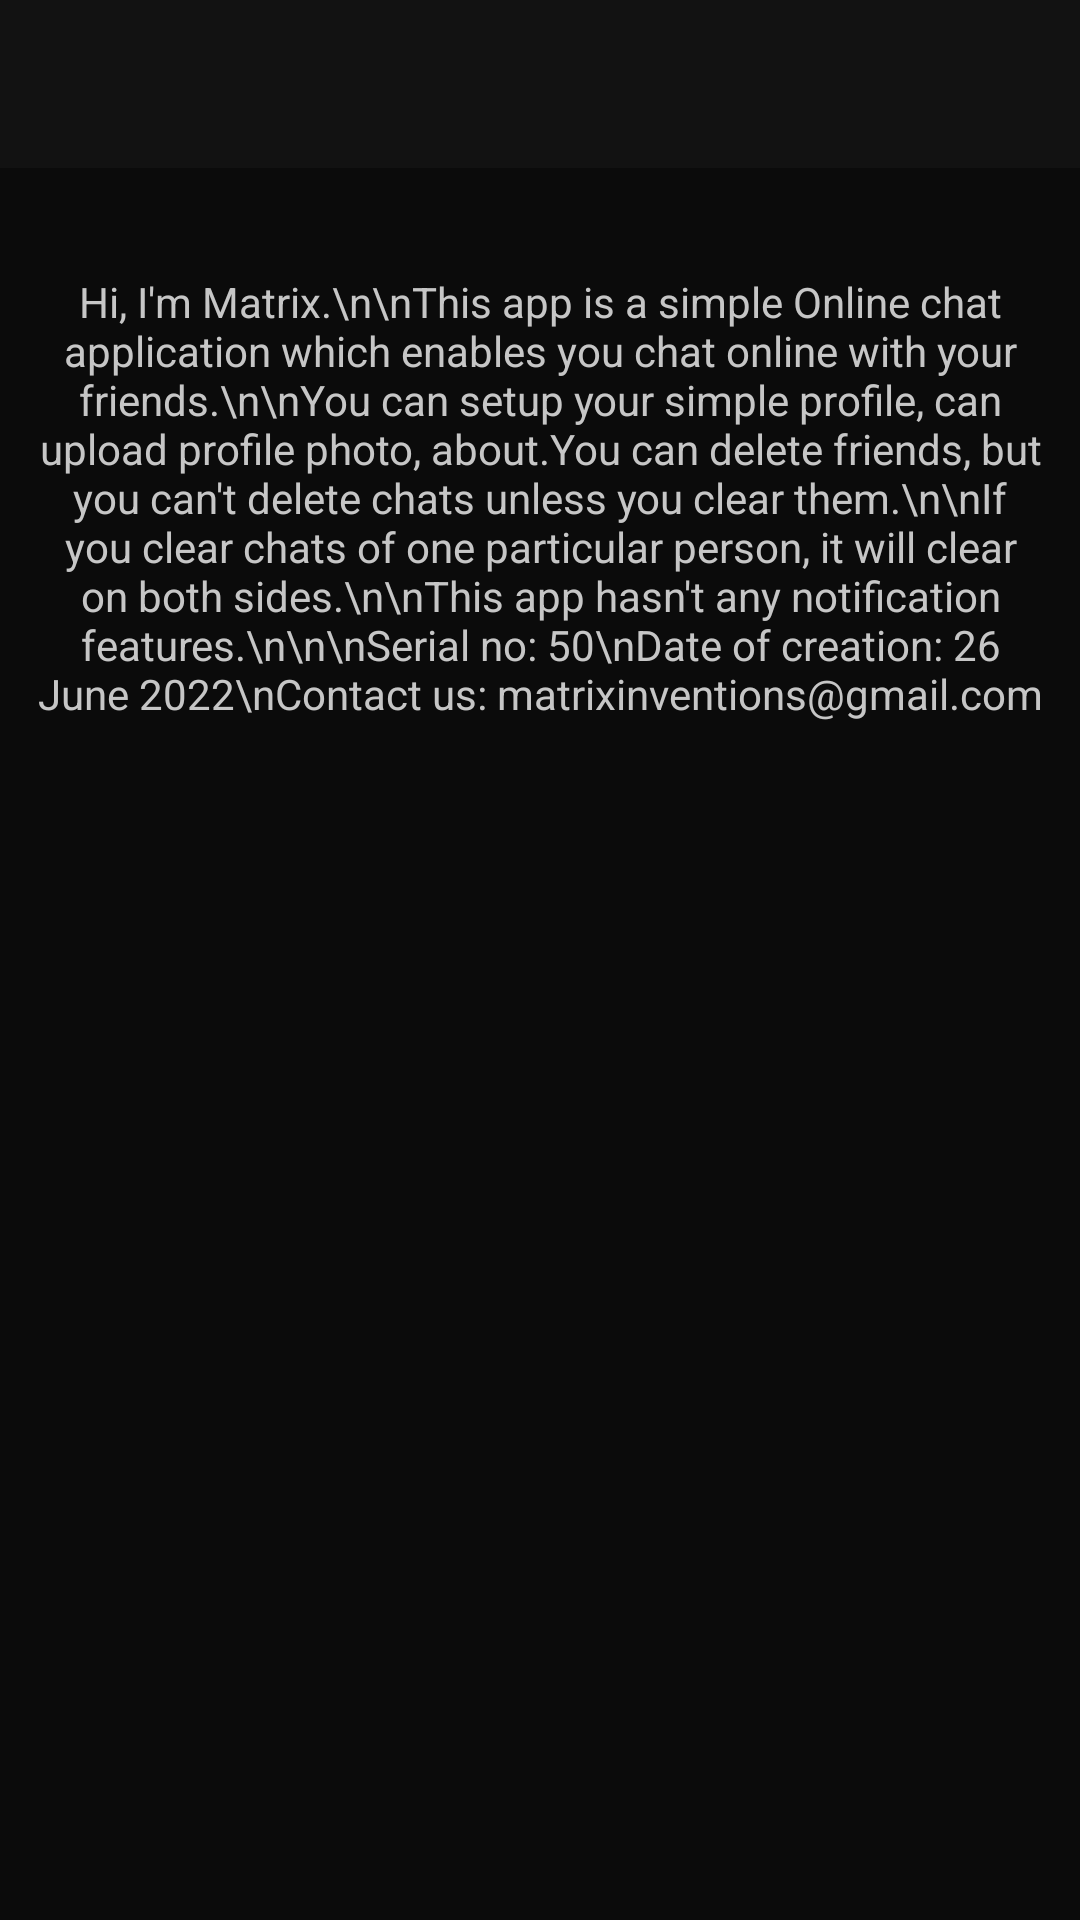

Here is an Android app screen rendered from its layout file. Give the layout XML and the strings, colors and styles it references.
<!-- AndroidManifest.xml: application theme ChattyTheme -->
<!-- res/layout/activity_about.xml -->
<?xml version="1.0" encoding="utf-8"?>
<androidx.constraintlayout.widget.ConstraintLayout xmlns:android="http://schemas.android.com/apk/res/android"
    xmlns:app="http://schemas.android.com/apk/res-auto"
    xmlns:tools="http://schemas.android.com/tools"
    android:layout_width="match_parent"
    android:layout_height="match_parent"
    android:background="@color/main_color"
    tools:context=".AboutActivity">

    <androidx.appcompat.widget.Toolbar
        android:id="@+id/abToolbar"
        android:layout_width="match_parent"
        android:layout_height="wrap_content"
        android:background="@color/dark_grey"
        android:foregroundTint="#3322222C"
        android:minHeight="?attr/actionBarSize"
        android:theme="@style/ThemeOverlay.AppCompat.Dark.ActionBar"
        app:layout_constraintEnd_toEndOf="parent"
        app:layout_constraintHorizontal_bias="0.5"
        app:layout_constraintStart_toStartOf="parent"
        app:layout_constraintTop_toTopOf="parent"
        app:popupTheme="@style/ThemeOverlay.AppCompat.Light" />

    <ScrollView
        android:layout_width="match_parent"
        android:layout_height="0dp"
        app:layout_constraintBottom_toBottomOf="parent"
        app:layout_constraintEnd_toEndOf="parent"
        app:layout_constraintHorizontal_bias="0.5"
        app:layout_constraintStart_toStartOf="parent"
        app:layout_constraintTop_toBottomOf="@+id/abToolbar">

        <LinearLayout
            android:layout_width="match_parent"
            android:layout_height="wrap_content"
            android:orientation="vertical">

            <TextView
                android:id="@+id/textView11"
                android:layout_width="match_parent"
                android:layout_height="wrap_content"
                android:layout_gravity="center"
                android:layout_marginTop="25dp"
                android:gravity="center"
                android:padding="10dp"
                android:text="Hi, I'm Matrix.\n\nThis app is a simple Online chat application which enables you chat online with your friends.\n\nYou can setup your simple profile, can upload profile photo, about.You can delete friends, but you can't delete chats unless you clear them.\n\nIf you clear chats of one particular person, it will clear on both sides.\n\nThis app hasn't any notification features.\n\n\nSerial no: 50\nDate of creation: 26 June 2022\nContact us: matrixinventions@gmail.com"
                android:textColor="@color/post_edit_txt_text_color" />
        </LinearLayout>
    </ScrollView>
</androidx.constraintlayout.widget.ConstraintLayout>
<!-- resources referenced by this layout -->
<resources>
  <color name="dark_grey">#121212</color>
  <color name="main_color">#0B0B0B</color>
  <color name="post_edit_txt_text_color">#C6C6C6</color>
  <style name="ChattyTheme" parent="Theme.MaterialComponents.DayNight.NoActionBar">
  
          <item name="colorPrimary">@color/matt_black</item>
          <item name="colorPrimaryVariant">@color/colorPrimaryVariant</item>
          <item name="colorOnPrimary">@color/white</item>
  
          <item name="background">@color/dark_grey</item>
  
          <item name="colorSecondary">@color/teal_200</item>
          <item name="colorSecondaryVariant">@color/teal_700</item>
          <item name="colorOnSecondary">@color/black</item>
  
          <item name="android:statusBarColor">@color/black</item>
          <item name="android:actionBarPopupTheme">@style/ThemeOverlay.AppCompat.Light</item>
          <item name="popupTheme">@style/Theme.MaterialComponents.Light</item>
  
  
      </style>
  <color name="matt_black">#28282B</color>
  <color name="colorPrimaryVariant">#171716</color>
  <color name="white">#FFFFFFFF</color>
  <color name="teal_200">#FF03DAC5</color>
  <color name="teal_700">#FF018786</color>
  <color name="black">#FF000000</color>
</resources>
